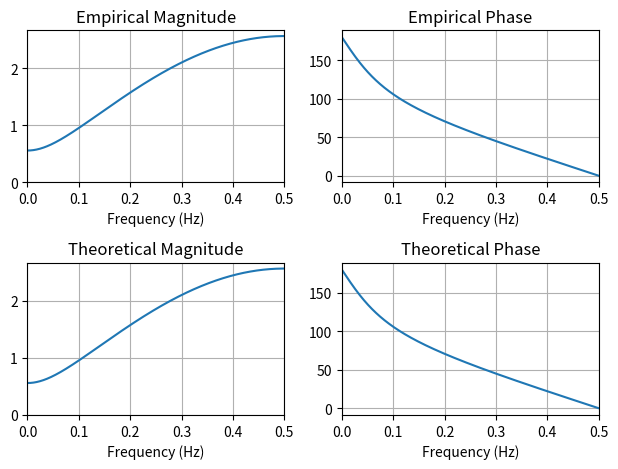

Generate this figure with matplotlib:
import numpy as np
import scipy.signal as dsp
import matplotlib.pyplot as plt


class zDomainComplexConjugateRootPair:

    # lambda for converting boolean flag (decides whether z-domain roots are inside or outside unit circle) into corresponding exponent
    convert_boolean_to_abs_rho_power_func = lambda z_domain_root_within_unit_circle : 1 - 2*z_domain_root_within_unit_circle

    # Basic math equations for mapping a complex conjugate root pair from the squared frequency magnitude cosine 
    # polynomial to the magnitudes of the corresponding complex conjugate root pair within the z-transform
    eta_func     = lambda gamma_real, abs_gamma_imag : 0.5*(np.square(gamma_real) + np.square(abs_gamma_imag) + 1)
    gamma_func   = lambda eta, gamma_real : np.sqrt(eta + np.sqrt(np.square(eta) - np.square(gamma_real)))
    abs_rho_func = lambda gamma, abs_rho_power : (gamma + np.sqrt(np.square(gamma) - 1))**abs_rho_power

    # Array of coefficients for a z-transform with only one specified pair of complex conjugate roots in the squared frequency
    # magnitude cosine polynomial
    z_transform_coeffs_func = lambda gamma_real, gamma, abs_rho : np.array([1, 2*abs_rho*(gamma_real/gamma), np.square(abs_rho)])

    # Frequency magnitude response for the corresponding discrete fourier transform of a z-transform with only one specified pair of complex conjugate roots
    magnitude_response_func = lambda omega, gamma_real, abs_gamma_imag, abs_rho : 2*abs_rho*np.sqrt(np.square(np.cos(omega) + gamma_real) + np.square(abs_gamma_imag))

    # Frequency phase response (in degrees) for the corresponding discrete fourier transform of a z-transform with only one specified pair of complex conjugate roots
    arctan_num_func            = lambda omega, gamma, gamma_real, abs_rho : 2*np.sin(omega)*((gamma_real/(abs_rho*gamma)) + np.cos(omega))
    arctan_den_func            = lambda omega, gamma, gamma_real, abs_rho : 2*np.square(np.cos(omega) + (gamma_real/(2*abs_rho*gamma))) - 2*np.square(gamma_real/(2*abs_rho*gamma)) + np.square(1/abs_rho) - 1
    phase_degree_response_func = lambda arctan_num, arctan_den : -np.rad2deg(np.arctan2(arctan_num, arctan_den))

    @classmethod
    def MA_or_AR_interpretation(cls, MA_or_AR, z_domain_root_within_unit_circle):

        MA_flag = MA_or_AR == 'MA'
        AR_flag = MA_or_AR == 'AR'

        if((not MA_flag) and (not AR_flag)):
            raise ValueError("The 'MA_or_AR' variable must either be 'MA' or 'AR'")
        
        if(AR_flag and (not z_domain_root_within_unit_circle)):
            raise ValueError("Cannot have autoregressive (IIR) coefficients while the roots of the corresponding z-transform are outside the unit circle")

        return [MA_flag, AR_flag]

    @classmethod
    def interpret_squared_frequency_magnitude_cosine_polynomial_root(cls, square_freq_mag_cos_poly_root):

        square_freq_mag_cos_poly_root = -1*square_freq_mag_cos_poly_root

        gamma_real     = np.real(square_freq_mag_cos_poly_root)
        abs_gamma_imag = np.imag(square_freq_mag_cos_poly_root)

        if(abs_gamma_imag <= 0):
            error('The given complex root of a squared frequency magnitude cosine polynomial must have a negative imaginary component.')

        return [gamma_real, abs_gamma_imag]

    @classmethod
    def z_trans_coefs(cls, square_freq_mag_cos_poly_root, z_domain_root_within_unit_circle, MA_or_AR):

        [MA_flag, AR_flag] = cls.MA_or_AR_interpretation(MA_or_AR, z_domain_root_within_unit_circle)

        [gamma_real, abs_gamma_imag] = cls.interpret_squared_frequency_magnitude_cosine_polynomial_root(square_freq_mag_cos_poly_root)

        abs_rho_power = cls.convert_boolean_to_abs_rho_power_func(z_domain_root_within_unit_circle)
        gamma = cls.gamma_func(cls.eta_func(gamma_real, abs_gamma_imag), gamma_real)
        z_coefs = cls.z_transform_coeffs_func(gamma_real, gamma, cls.abs_rho_func(gamma, abs_rho_power))

        if(AR_flag):
            MA_z_coefs = np.array([1])
            AR_z_coefs = z_coefs
        elif(MA_flag):
            MA_z_coefs = z_coefs
            AR_z_coefs = np.array([1])

        return [MA_z_coefs, AR_z_coefs]

    @classmethod
    def freqz(cls, omega, square_freq_mag_cos_poly_root, z_domain_root_within_unit_circle, MA_or_AR):

        [_, AR_flag] = cls.MA_or_AR_interpretation(MA_or_AR, z_domain_root_within_unit_circle)

        [gamma_real, abs_gamma_imag] = cls.interpret_squared_frequency_magnitude_cosine_polynomial_root(square_freq_mag_cos_poly_root)

        abs_rho_power = cls.convert_boolean_to_abs_rho_power_func(z_domain_root_within_unit_circle)
        gamma = cls.gamma_func(cls.eta_func(gamma_real, abs_gamma_imag), gamma_real)
        abs_rho = cls.abs_rho_func(gamma, abs_rho_power)

        arctan_num = cls.arctan_num_func(omega, gamma, gamma_real, abs_rho)
        arctan_den = cls.arctan_den_func(omega, gamma, gamma_real, abs_rho)

        abs_h_f = cls.magnitude_response_func(omega, gamma_real, abs_gamma_imag, abs_rho)
        angle_deg_h_f = cls.phase_degree_response_func(arctan_num, arctan_den)

        if(AR_flag):
            abs_h_f = 1/abs_h_f
            angle_deg_h_f = -angle_deg_h_f

        return [abs_h_f, angle_deg_h_f]


class zDomainSingleRealRoot:
    
    # lambda for converting boolean flag (decides whether z-domain roots are inside or outside unit circle) into corresponding exponent
    convert_boolean_to_abs_rho_power_func = lambda z_domain_root_within_unit_circle : 1 - 2*z_domain_root_within_unit_circle

    # Basic math equation for mapping a single root from the squared frequency magnitude cosine 
    # polynomial to the magnitudes of the corresponding single real root within the z-transform
    abs_rho_func = lambda gamma, abs_rho_power : (gamma + np.sqrt(np.square(gamma) - 1))**abs_rho_power

    # Array of coefficients for a z-transform with only one specified single real root 
    # in the squared frequency magnitude cosine polynomial
    z_transform_coeffs_func = lambda abs_rho, rho_sign : np.array([1, rho_sign*abs_rho])

    # Frequency magnitude response for the corresponding discrete fourier transform of a z-transform with only 
    # one specified single real root
    magnitude_response_func = lambda omega, gamma, abs_rho, rho_sign : np.sqrt(2*abs_rho*(gamma + rho_sign*np.cos(omega)))

    # Frequency phase response (in degrees) for the corresponding discrete fourier transform of a z-transform with only one specified pair of complex conjugate roots
    phase_degree_response_func = lambda omega, abs_rho, rho_sign : -rho_sign*np.rad2deg(np.arctan2(np.sin(omega), (1/abs_rho) + rho_sign*np.cos(omega)))

    @classmethod
    def MA_or_AR_interpretation(cls, MA_or_AR, z_domain_root_within_unit_circle):

        MA_flag = MA_or_AR == 'MA'
        AR_flag = MA_or_AR == 'AR'

        if((not MA_flag) and (not AR_flag)):
            raise ValueError("The 'MA_or_AR' variable must either be 'MA' or 'AR'")
        
        if(AR_flag and (not z_domain_root_within_unit_circle)):
            raise ValueError("Cannot have autoregressive (IIR) coefficients while the roots of the corresponding z-transform are outside the unit circle")

        return [MA_flag, AR_flag]

    @classmethod
    def interpret_squared_frequency_magnitude_cosine_polynomial_root(cls, square_freq_mag_cos_poly_root):

        rho_sign = -1*np.sign(square_freq_mag_cos_poly_root)
        gamma = np.abs(square_freq_mag_cos_poly_root)

        if(gamma <= 1):
            error('The given single real root must have an absolute value greater than one.')

        return [gamma, rho_sign]

    @classmethod
    def z_trans_coefs(cls, square_freq_mag_cos_poly_root, z_domain_root_within_unit_circle, MA_or_AR):

        [MA_flag, AR_flag] = cls.MA_or_AR_interpretation(MA_or_AR, z_domain_root_within_unit_circle)

        [gamma, rho_sign] = cls.interpret_squared_frequency_magnitude_cosine_polynomial_root(square_freq_mag_cos_poly_root)
        
        z_coefs = cls.z_transform_coeffs_func(cls.abs_rho_func(gamma, cls.convert_boolean_to_abs_rho_power_func(z_domain_root_within_unit_circle)), rho_sign)

        if(AR_flag):
            MA_z_coefs = np.array([1])
            AR_z_coefs = z_coefs
        elif(MA_flag):
            MA_z_coefs = z_coefs
            AR_z_coefs = np.array([1])

        return [MA_z_coefs, AR_z_coefs]
    
    @classmethod
    def freqz(cls, omega, square_freq_mag_cos_poly_root, z_domain_root_within_unit_circle, MA_or_AR):

        [_, AR_flag] = cls.MA_or_AR_interpretation(MA_or_AR, z_domain_root_within_unit_circle)

        [gamma, rho_sign] = cls.interpret_squared_frequency_magnitude_cosine_polynomial_root(square_freq_mag_cos_poly_root)

        abs_rho = cls.abs_rho_func(gamma, cls.convert_boolean_to_abs_rho_power_func(z_domain_root_within_unit_circle))

        abs_h_f = cls.magnitude_response_func(omega, gamma, abs_rho, rho_sign)
        angle_deg_h_f = cls.phase_degree_response_func(omega, abs_rho, rho_sign)

        if(AR_flag):
            abs_h_f = 1/abs_h_f
            angle_deg_h_f = -angle_deg_h_f

        return [abs_h_f, angle_deg_h_f]


def z_trans_coefs(square_freq_mag_cos_poly_root, z_domain_root_within_unit_circle, MA_or_AR):

    if(isinstance(square_freq_mag_cos_poly_root, complex)):
        [MA_z_coefs, AR_z_coefs] = zDomainComplexConjugateRootPair.z_trans_coefs(square_freq_mag_cos_poly_root, z_domain_root_within_unit_circle, MA_or_AR)
    else:
        [MA_z_coefs, AR_z_coefs] =           zDomainSingleRealRoot.z_trans_coefs(square_freq_mag_cos_poly_root, z_domain_root_within_unit_circle, MA_or_AR)
    
    return [MA_z_coefs, AR_z_coefs]


def freqz(omega, square_freq_mag_cos_poly_root, z_domain_root_within_unit_circle, MA_or_AR):

    if(isinstance(square_freq_mag_cos_poly_root, complex)):
        [abs_h_f_theo, angle_deg_h_f_theo] = zDomainComplexConjugateRootPair.freqz(omega, square_freq_mag_cos_poly_root, z_domain_root_within_unit_circle, MA_or_AR)
    else:
        [abs_h_f_theo, angle_deg_h_f_theo] =           zDomainSingleRealRoot.freqz(omega, square_freq_mag_cos_poly_root, z_domain_root_within_unit_circle, MA_or_AR)
    
    return [abs_h_f_theo, angle_deg_h_f_theo]


def testByPlotting(omega, abs_h_f_emp, angle_deg_h_f_emp, abs_h_f_theo, angle_deg_h_f_theo):

    f = omega/(2*np.pi)
    
    [fig, axs] = plt.subplots(2, 2)

    axs[0, 0].plot(f, abs_h_f_emp)
    axs[0, 0].set_xlim([0, 0.5])
    axs[0, 0].set_ylim(bottom=0)
    axs[0, 0].grid()
    axs[0, 0].set_xlabel('Frequency (Hz)')
    axs[0, 0].set_title('Empirical Magnitude')
    
    axs[0, 1].plot(f, angle_deg_h_f_emp)
    axs[0, 1].set_xlim([0, 0.5])
    axs[0, 1].grid()
    axs[0, 1].set_xlabel('Frequency (Hz)')
    axs[0, 1].set_title('Empirical Phase')
    
    axs[1, 0].plot(f, abs_h_f_theo)
    axs[1, 0].set_xlim([0, 0.5])
    axs[1, 0].set_ylim(bottom=0)
    axs[1, 0].grid()
    axs[1, 0].set_xlabel('Frequency (Hz)')
    axs[1, 0].set_title('Theoretical Magnitude')
    
    axs[1, 1].plot(f, angle_deg_h_f_theo)
    axs[1, 1].set_xlim([0, 0.5])
    axs[1, 1].grid()
    axs[1, 1].set_xlabel('Frequency (Hz)')
    axs[1, 1].set_title('Theoretical Phase')

    fig.tight_layout()

    plt.show()


if(__name__=='__main__'):

    z_domain_root_within_unit_circle = False
    MA_or_AR = 'MA'

    #square_freq_mag_cos_poly_root = -(-0.5 + 0.05j)
    square_freq_mag_cos_poly_root = -(-1.1)
    
    [MA_z_coefs, AR_z_coefs] = z_trans_coefs(square_freq_mag_cos_poly_root, z_domain_root_within_unit_circle, MA_or_AR)

    [omega, h_f_emp] = dsp.freqz(MA_z_coefs, AR_z_coefs)
    abs_h_f_emp = np.abs(h_f_emp)
    angle_deg_h_f_emp = np.rad2deg(np.angle(h_f_emp))
    
    [abs_h_f_theo, angle_deg_h_f_theo] = freqz(omega, square_freq_mag_cos_poly_root, z_domain_root_within_unit_circle, MA_or_AR)
    
    testByPlotting(omega, abs_h_f_emp, angle_deg_h_f_emp, abs_h_f_theo, angle_deg_h_f_theo)
